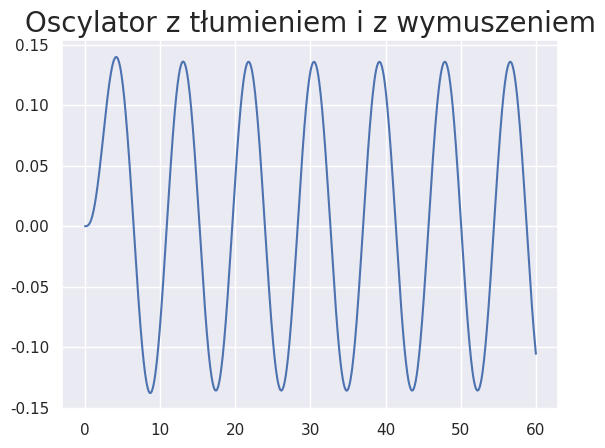

This figure's Python source:
# -*- coding: utf-8 -*-
"""Untitled1.ipynb
Automatically generated by Colaboratory.

"""

import numpy as np
from scipy.integrate import solve_ivp
import matplotlib.pyplot as plt
import seaborn as sns
import math
sns.set()

t = np.linspace(0, 60, 1000)

k = 25
m = 48
delta = 0.51


x = [0, 0]
omega = math.sqrt(k/m)
#omega = 2*math.sqrt(k/m)
#omega =  0.5*math.sqrt(k/m)
A = 0.1


def wykres(t, x):
    result = [x[1], (-2 * delta * x[1] - (k / m) * x[0] + A * math.sin(1 * omega*t))]
    return result


solution = solve_ivp(wykres, [0, 1000], y0=x, t_eval=t)
plt.plot(t, solution.y[0], 'b')
# plt.xlabel("Czas")
# plt.ylabel("Wychylenie")
plt.title('Oscylator z tłumieniem i z wymuszeniem', fontsize=20)
plt.grid(True)
plt.show()
